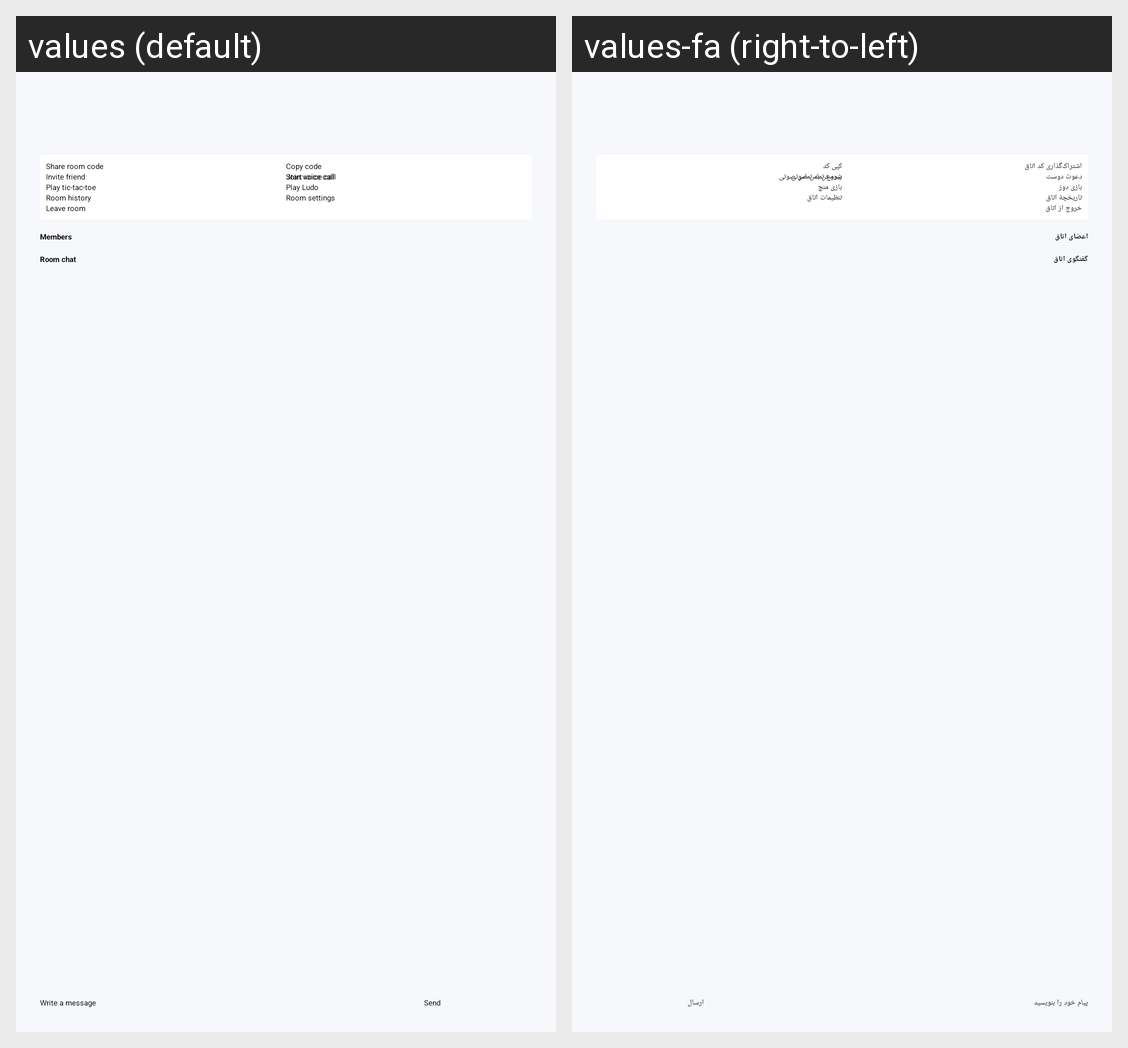

This grid shows one Android layout under two languages. Give, for every string resource on the screen, its name, the default text and each shown locale's text.
Android screen res/layout/activity_community_room.xml rendered under 2 locales, left to right: values (default), values-fa (right-to-left). Device: Nexus 5 (rendered at 1080×1920; each locale shown at half size, 540×960, under a caption strip naming it); theme Theme.MyApplication.
Strings drawn on this screen, with the default value and each locale's value (text and hints the layout hard-codes, and strings that could not be matched under every locale, appear in the picture but are not listed):

share_room
  values: Share room code
  values-fa: اشتراک‌گذاری کد اتاق

copy_room_code
  values: Copy code
  values-fa: کپی کد

invite_friend_to_room
  values: Invite friend
  values-fa: دعوت دوست

start_voice_call
  values: Start voice call
  values-fa: شروع تماس صوتی

join_voice_call
  values: Join voice call
  values-fa: پیوستن به تماس صوتی

start_tic_in_room
  values: Play tic-tac-toe
  values-fa: بازی دوز

start_ludo_in_room
  values: Play Ludo
  values-fa: بازی منچ

room_history
  values: Room history
  values-fa: تاریخچهٔ اتاق

room_settings
  values: Room settings
  values-fa: تنظیمات اتاق

leave_room
  values: Leave room
  values-fa: خروج از اتاق

community_members
  values: Members
  values-fa: اعضای اتاق

community_chat
  values: Room chat
  values-fa: گفتگوی اتاق

community_message_hint
  values: Write a message
  values-fa: پیام خود را بنویسید

send
  values: Send
  values-fa: ارسال
